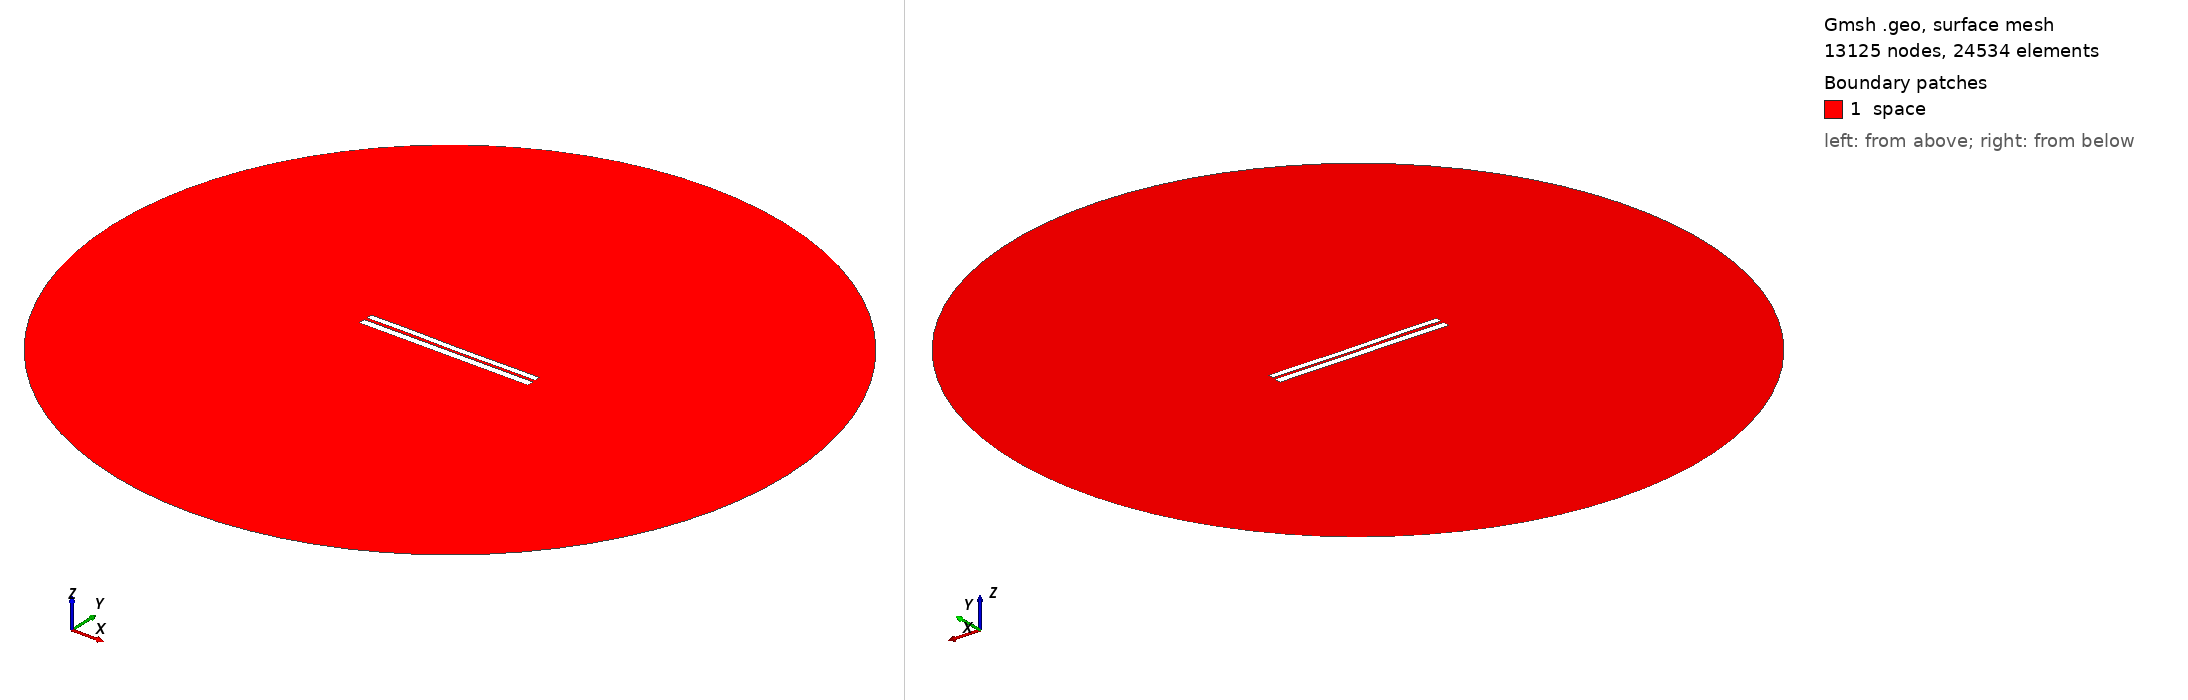

Gmsh geometry script, surface-meshed: 13125 nodes, 24534 surface elements. Boundary patches (legend numbers): 1 space. Left view from above one corner, right view from below the opposite corner. Legend entries are the model's physical surfaces. The drawing asked Gmsh for element sizes between 1% and 20% of the model's largest extent; the script's own settings can give other sizes.

=== 6294.geo (drawn) ===
//---------------------------------------
// Geometry kernel
//---------------------------------------

SetFactory("OpenCASCADE");



//---------------------------------------
// Parameters of the geometry
//---------------------------------------

// Overetch of the upper plate
overetch = 0.25;

// Distance between the plates
distance = 1.5;

// Discretization over the x axis (for the deformation)
nx = 50; 

// Length of the plate
L = 100 - overetch; 

// Number of modes
n = 4; 

// 1st mode coefficient
coeff(1) = -0.15;
beta(1) = 0.596864 * 3.1415926535 / L;

// 2nd mode coefficient
coeff(2) = -0.075;
beta(2) = 1.49418 * 3.1415926535 / L;

// 3rd mode coefficient
coeff(3) = 0.07499999999999998;
beta(3) = 2.50025 * 3.1415926535 / L;

// 4th mode coefficient
coeff(4) = 0.07499999999999998;
beta(4) = 3.49999 * 3.1415926535 / L;



//---------------------------------------
// Upper plate (deformed rectangle)
//---------------------------------------

// Coordiantes of the upper plate
xmin = -50;
xmax = 50 - overetch;

// Height of the upper plate
yheight = 4 - 2 * overetch;

// Indexes of the points
UpperID[] = {};
LowerID[] = {};
LeftID[] = {};
RightID[] = {};

// Point index
p = 1;

// Horizontal edges
For i In {1:nx}
    x = xmin + (i-1)*(xmax - xmin)/(nx-1);

    y_bottom = distance / 2 + overetch;
    For j In {1:n}
        C = (Cosh(beta(j)*L) + Cos(beta(j)*L)) / (Sinh(beta(j)*L) + Sin(beta(j)*L));
        y_bottom  = y_bottom + coeff(j) * (Cosh(beta(j)*(x+50)) - Cos(beta(j)*(x+50)) - C * (Sinh(beta(j)*(x+50)) - Sin(beta(j)*(x+50))));
    EndFor

    y_top = y_bottom + yheight;

    Point(p) = {x, y_top, 0, 1.0};
    UpperID[i] = p;
    p = p + 1;

    Point(p) = {x, y_bottom, 0, 1.0};
    LowerID[i] = p;
    p = p + 1;
EndFor

// Create point lists
UpperPts[] = {}; LowerPts[] = {};
For i In {1:nx}
  UpperPts[] += {UpperID[i]};
  LowerPts[] += {LowerID[i]};
EndFor

// Build splines
Spline(1) = {UpperPts[]};
Spline(2) = {LowerPts[]};
Line(3) = {LowerPts[nx-1], UpperPts[nx-1]};
Line(4) = {LowerPts[0], UpperPts[0]};

// Build the plane surface
Curve Loop(1) = {2, 3, -1, -4};
Plane Surface(1) = {1};



//---------------------------------------
// Lower plate (rectangle)
//---------------------------------------

// Vertices
Point(1001) = {-50, -1, 0, 1.0};
Point(1002) = { 50, -1, 0, 1.0};
Point(1003) = { 50,  -5, 0, 1.0};
Point(1004) = {-50,  -5, 0, 1.0};

// Edges
Line(5) = {1001, 1002};
Line(6) = {1002, 1003};
Line(7) = {1003, 1004};
Line(8) = {1004, 1001};

// Plane surface
Line Loop(2) = {5, 6, 7, 8};
Plane Surface(2) = {2}; 



//---------------------------------------
// Outer (fictious) boundary
//---------------------------------------

// Points
Point(1005) = {0, 0, 0};       // Center
Point(1006) = {200, 0, 0};     // Start point
Point(1007) = {0, 200, 0};     // 90 degrees
Point(1008) = {-200, 0, 0};    // 180 degrees
Point(1009) = {0, -200, 0};    // 270 degrees

// Circle arcs (each needs start, center, end)
Circle(9) = {1006, 1005, 1007};
Circle(10) = {1007, 1005, 1008};
Circle(11) = {1008, 1005, 1009};
Circle(12) = {1009, 1005, 1006};

// Plane surface for the entire domain
Curve Loop(3) = {9, 10, 11, 12};
Surface(3) = {3};

// Subtract the plates from the whole domain to obtain the actual domain where we want to solve the equations
BooleanDifference{ Surface{3}; Delete; }{ Surface{1}; Surface{2}; Delete; }




//---------------------------------------
// Transfinite Lines/Curves
//---------------------------------------

// Set the number of points on the boundaries
r = 7;

// Plates
Transfinite Curve {1, 2} = 50*r Using Progression 1;
Transfinite Curve {3, 4} = 2*r Using Progression 1;
Transfinite Line {5, 7} = 50*r Using Progression 1;
Transfinite Line {6, 8} = 2*r Using Progression 1;

// Outer boundary
Transfinite Line {9, 10, 11, 12} = 20 Using Progression 1;



//---------------------------------------
// Physical groups
//---------------------------------------                

// Physical curves (boundaries)
Physical Line("force_segment", 10) = {2};
Physical Line("upper_plate", 11) = {1, 3, 4};
Physical Line("lower_plate", 12) = {5, 6, 7, 8};
Physical Line("boundary", 20) = {9, 10, 11, 12};

// Physical Surfaces
Physical Surface("space", 30) = {3};



//---------------------------------------
// 6. Generate the Mesh
//---------------------------------------

// 2D mesh generation
Mesh 2;
